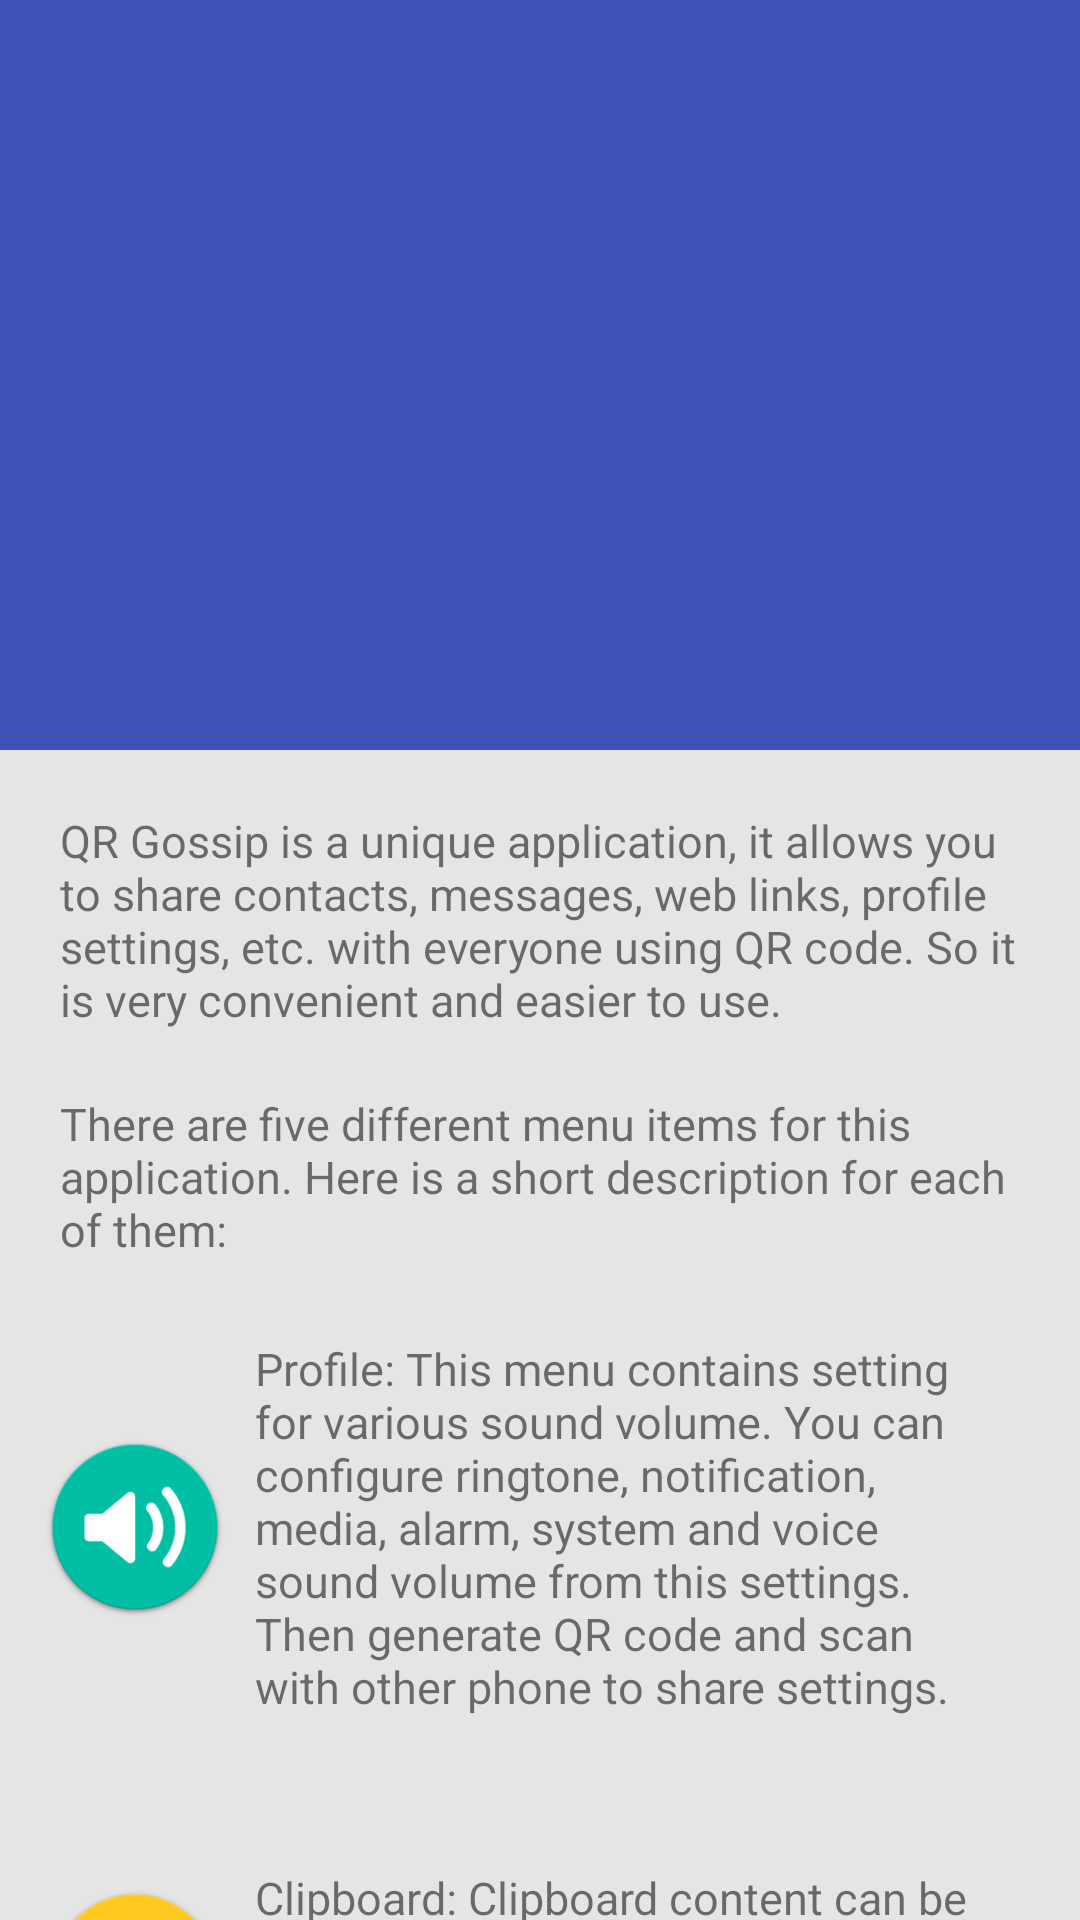

Reconstruct the res/layout file that produces this screen, plus the resources it refers to.
<!-- AndroidManifest.xml: activity theme AppTheme.NoActionBar -->
<!-- res/layout/activity_help.xml -->
<android.support.design.widget.CoordinatorLayout xmlns:android="http://schemas.android.com/apk/res/android"
    xmlns:app="http://schemas.android.com/apk/res-auto"
    xmlns:tools="http://schemas.android.com/tools"
    android:layout_width="match_parent"
    android:layout_height="match_parent"
    android:fitsSystemWindows="true"
    tools:context="com.project.admuc.qrgossip.DetailActivity"
    tools:ignore="MergeRootFrame">

    <android.support.design.widget.AppBarLayout
        android:id="@+id/app_bar"
        android:layout_width="match_parent"
        android:layout_height="250dp"
        android:fitsSystemWindows="true"
        android:theme="@style/ThemeOverlay.AppCompat.Dark.ActionBar">

        <android.support.design.widget.CollapsingToolbarLayout
            android:id="@+id/toolbar_layout"
            android:layout_width="match_parent"
            android:layout_height="match_parent"
            android:fitsSystemWindows="true"
            app:contentScrim="?attr/colorPrimary"
            app:layout_scrollFlags="scroll|exitUntilCollapsed"
            app:toolbarId="@+id/toolbar">
            <ImageView
                android:layout_width="match_parent"
                android:layout_height="match_parent"
                android:adjustViewBounds="true"
                android:scaleType="fitCenter"
                android:layout_centerInParent="true"
                android:fitsSystemWindows="true"
                android:alpha="0.4"
                android:id="@+id/profile_id"
                app:layout_collapseMode="parallax" />

            <android.support.v7.widget.Toolbar
                android:id="@+id/toolbar"
                android:layout_width="match_parent"
                android:layout_height="?attr/actionBarSize"
                app:layout_collapseMode="pin" />

        </android.support.design.widget.CollapsingToolbarLayout>

    </android.support.design.widget.AppBarLayout>

    <android.support.v4.widget.NestedScrollView
        android:id="@+id/end_item"
        android:layout_width="match_parent"
        android:layout_height="match_parent"
        android:background="#ffe5e5e5"
        app:layout_behavior="@string/appbar_scrolling_view_behavior">

        <LinearLayout
            android:layout_width="fill_parent"
            android:layout_height="fill_parent"
            android:orientation="vertical" >

            <TextView
                android:id="@+id/text_top"
                android:layout_width="wrap_content"
                android:layout_height="wrap_content"
                android:textSize="15dp"
                android:text="QR Gossip is a unique application, it allows you to share contacts, messages, web links, profile settings, etc. with everyone using QR code. So it is very convenient and easier to use."
                android:padding="20dip"/>
            <TextView
                android:id="@+id/text_top2"
                android:layout_width="wrap_content"
                android:layout_height="wrap_content"
                android:layout_marginTop="1dp"
                android:layout_marginBottom="1dp"
                android:textSize="15dp"
                android:text="There are five different menu items for this application. Here is a short description for each of them:"
                android:paddingLeft="20dip"
                android:paddingRight="20dip"/>

                <LinearLayout
                    android:layout_width="fill_parent"
                    android:layout_height="wrap_content"
                    android:padding="15dp"
                    android:layout_weight="1"
                    android:orientation="horizontal" >

                    <ImageView
                        android:layout_width="60dp"
                        android:layout_height="60dp"
                        android:layout_gravity="center_vertical"
                        android:id="@+id/image_1"
                        android:src="@drawable/menu_profile"/>

                    <TextView
                        android:id="@+id/text_1"
                        android:layout_width="wrap_content"
                        android:layout_height="wrap_content"
                        android:textSize="15dp"
                        android:text="Profile: This menu contains setting for various sound volume. You can configure ringtone, notification, media, alarm, system and voice sound volume from this settings. Then generate QR code and scan with other phone to share settings."
                        android:padding="10dip"/>
                </LinearLayout>

                <LinearLayout
                    android:layout_width="fill_parent"
                    android:layout_height="wrap_content"
                    android:padding="15dp"
                    android:layout_weight="1"
                    android:orientation="horizontal" >

                    <ImageView
                        android:layout_width="60dp"
                        android:layout_height="60dp"
                        android:layout_gravity="center_vertical"
                        android:id="@+id/image_2"
                        android:src="@drawable/menu_clipboard"/>

                    <TextView
                        android:id="@+id/text_2"
                        android:layout_width="wrap_content"
                        android:layout_height="wrap_content"
                        android:textSize="15dp"
                        android:text="Clipboard: Clipboard content can be shared from this menu item. It can generate qr code from any text for easy sharing."
                        android:padding="10dip"/>
                </LinearLayout>

                 <LinearLayout
                     android:layout_width="fill_parent"
                     android:layout_height="wrap_content"
                     android:padding="15dp"
                     android:layout_weight="1"
                     android:orientation="horizontal" >

                    <ImageView
                        android:layout_width="60dp"
                        android:layout_height="60dp"
                        android:layout_gravity="center_vertical"
                        android:id="@+id/image_3"
                        android:src="@drawable/menu_contacts"/>

                    <TextView
                        android:id="@+id/text_3"
                        android:layout_width="wrap_content"
                        android:layout_height="wrap_content"
                        android:textSize="15dp"
                        android:text="Contacts: This is one of the best thing to share. It can generate qr code from contact information and transfer to other phone."
                        android:padding="10dip"/>
                </LinearLayout>

            <LinearLayout
                android:layout_width="fill_parent"
                android:layout_height="wrap_content"
                android:padding="15dp"
                android:layout_weight="1"
                android:orientation="horizontal" >

                <ImageView
                    android:layout_width="60dp"
                    android:layout_height="60dp"
                    android:layout_gravity="center_vertical"
                    android:id="@+id/image_4"
                    android:src="@drawable/menu_messages"/>

                <TextView
                    android:id="@+id/text_4"
                    android:layout_width="wrap_content"
                    android:layout_height="wrap_content"
                    android:textSize="15dp"
                    android:text="Messages: SMS is a convenient way to share information. Important messages can be shared easyly with this function."
                    android:padding="10dip"/>
            </LinearLayout>

            <LinearLayout
                android:layout_width="fill_parent"
                android:layout_height="wrap_content"
                android:padding="15dp"
                android:layout_weight="1"
                android:orientation="horizontal" >

                <ImageView
                    android:layout_width="60dp"
                    android:layout_height="60dp"
                    android:layout_gravity="center_vertical"
                    android:id="@+id/image_5"
                    android:src="@drawable/menu_link"/>

                <TextView
                    android:id="@+id/text_5"
                    android:layout_width="wrap_content"
                    android:layout_height="wrap_content"
                    android:textSize="15dp"
                    android:text="Web Links: Long website addresses are difficult to type and share. So this menu item makes it very easy to share different web addresses with other people"
                    android:padding="10dip"/>
            </LinearLayout>

        </LinearLayout>


    </android.support.v4.widget.NestedScrollView>

</android.support.design.widget.CoordinatorLayout>
<!-- resources referenced by this layout -->
<resources>
  <!-- drawable menu_clipboard: png bitmap (drawable, 4329 bytes) -->
  <!-- drawable menu_contacts: png bitmap (drawable, 4855 bytes) -->
  <!-- drawable menu_link: png bitmap (drawable, 6006 bytes) -->
  <!-- drawable menu_messages: png bitmap (drawable, 5306 bytes) -->
  <!-- drawable menu_profile: png bitmap (drawable, 5337 bytes) -->
  <style name="AppTheme.NoActionBar">
          <item name="windowActionBar">false</item>
          <item name="windowNoTitle">true</item>
          <item name="android:windowDrawsSystemBarBackgrounds">true</item>
      </style>
</resources>
